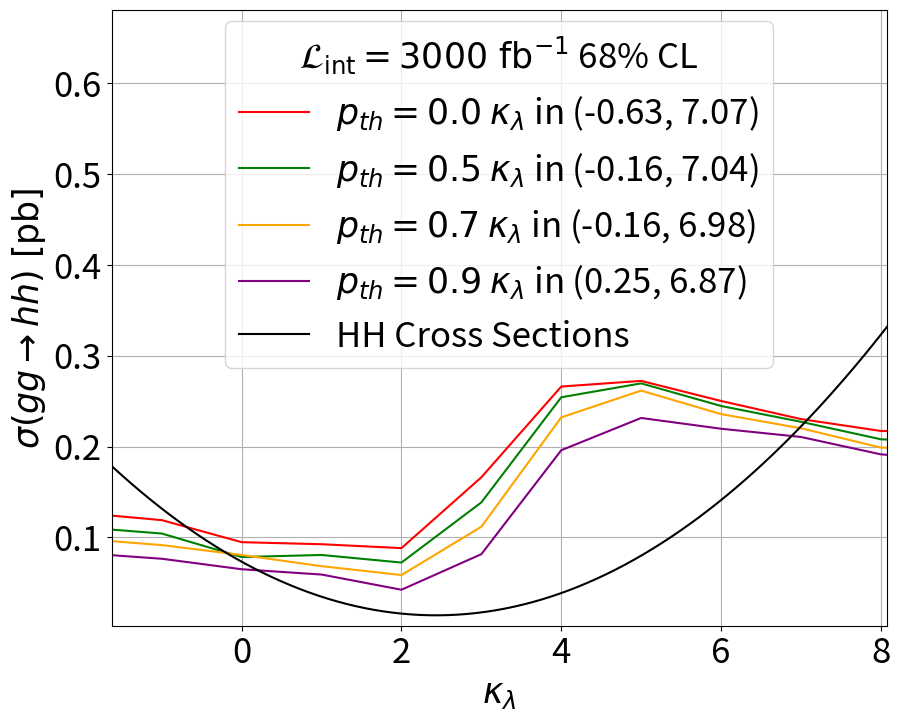

Reproduce this figure in Python. (Note: this script raises an exception after producing the figure.)
import numpy as np
import math
import matplotlib.pyplot as plt
from scipy.interpolate import interp1d

# different kappa_lambda
kappa_lambda = np.array([ -11, -10, -9, -8, -7, -6, -5, -4, -3, -2, -1, 0, 1, 2, 3, 4, 5, 6, 7, 8, 9, 10, 11, 12, 13, 14, 15, 16, 17, 18])

# The efficiency of hh_4b corresponding to different thresholds（different kappa_lambda）
hh_accuracies_list = [
    [35.5, 35.5, 35.5, 35.5, 35.5, 35.5, 35.5, 37.3, 38.8, 40.3, 43, 54, 55.3194, 58, 30.8, 19.24, 18.8, 20.46, 22.23, 23.57, 23.71, 24.09, 24.09, 24.09, 24.09, 24.09, 24.09, 24.09, 24.09, 24.09],
    [29.55, 29.55, 29.55, 29.55, 29.55, 29.55, 29.55, 30.72, 32.44, 33.86, 36.1, 48, 46.65, 52.03, 27.17, 14.81, 13.97, 15.39, 16.57, 18.1, 18.49, 18.64, 18.64, 18.64, 18.64, 18.64, 18.64, 18.64, 18.64, 18.64],
    [21.6, 21.6, 21.6, 21.6, 21.6, 21.6, 21.6, 21.93, 23.39, 24.68, 26.56, 30.14, 35.5759, 41.48, 21.76, 10.48, 9.3, 10.32, 11.05, 12.23, 12.38, 12.4, 12.4, 12.4, 12.4, 12.4, 12.4, 12.4, 12.4, 12.4],
    [11.6, 11.6, 11.6, 11.6, 11.6, 11.6, 11.6, 11.41, 12.13, 12.97, 14.03, 16.52, 18.1508, 25.3, 13.16, 5.48, 4.64, 4.89, 5.1, 5.61, 5.81, 5.9, 5.9, 5.9, 5.9, 5.9, 5.9, 5.9, 5.9, 5.9]
]
hh_accuracies_list = [np.array([x / 100 for x in accuracies]) for accuracies in hh_accuracies_list]

# The efficiency of hh_4b corresponding to different thresholds(kappa_lambda=1)
ps_values_kappa1_list = [55.3194 / 100, 48 / 100, 35.5759 / 100, 18.1508 / 100]
BR_hh_4b = 0.58 * 0.58
# The background misclassification rate corresponding to different thresholds
confusion_matrices = [
    [0.00255467, 0.00902733, 0.00315608, 0.057771, 0.0142256, 0.000392905, 0.012417, 0.0605947],
    [0.00138333, 0.00889333, 0.00232883, 0.01424, 0.00198321, 0.000191198, 0.00325333, 0.02443],
    [0.00045, 0.00378, 0.00072309, 0.00664, 0.000736524, 0.0000616986, 0.000996667, 0.0106067],
    [0.0000256667, 0.000179, 0.0000186429, 0.00275933, 0.000354775, 0.00000711907, 0.0000963333, 0.00237267]
]
# The cross-section corresponding to different kappa_lambda values
hh_cross_sections = (9.96265e-3 * kappa_lambda**2 - 4.84745e-2 * kappa_lambda + 7.32829e-2) * 1000
hh_cross_section_sm = (9.96265e-3 - 4.84745e-2 + 7.32829e-2) * 1000

g = interp1d(kappa_lambda, hh_cross_sections, kind="cubic", fill_value="extrapolate")
threshold_labels = [r"$p_{th}=0.0$", r"$p_{th}=0.5$", r"$p_{th}=0.7$", r"$p_{th}=0.9$"]
threshold_labels2 = ["threshold=0", "threshold=0.5", "threshold=0.7", "threshold=0.9"]
colors = ["red", "green", "orange", "purple"]

configurations = [
    {"L": 3000, "chi_square_target": 1, "sigma_b": np.array([3.1318e+05, 9.370e+01, 5.996e+03, 2.506e+01, 3.952e+06, 7.371e+08, 2.135e+02, 4.647e+01]), "title": "$\\mathcal{L}_{\\text{int}}=3000\\ \\mathrm{fb}^{-1}$ 68% CL"},
    {"L": 300, "chi_square_target": 3.841, "sigma_b": np.array([0, 0, 0, 0, 3.952e+06, 0, 0, 0]), "title": "$\\mathcal{L}_{\\text{int}}=300\\ \\mathrm{fb}^{-1}$ 95% CL"},
    {"L": 138, "chi_square_target": 3.841, "sigma_b": np.array([3.1318e+05, 9.370e+01, 5.996e+03, 2.506e+01, 3.952e+06, 7.371e+08, 2.135e+02, 4.647e+01]), "title": "$\\mathcal{L}_{\\text{int}}=138\\ \\mathrm{fb}^{-1}$ 95% CL"},
    {"L": 126, "chi_square_target": 3.841, "sigma_b": np.array([3.1318e+05, 9.370e+01, 5.996e+03, 2.506e+01, 3.952e+06, 7.371e+08, 2.135e+02, 4.647e+01]), "title": "$\\mathcal{L}_{\\text{int}}=126\\ \\mathrm{fb}^{-1}$ 95% CL"}
]

for config in configurations:
    L = config["L"]
    chi_square_target = config["chi_square_target"]
    sigma_b = config["sigma_b"]
    title = config["title"]
    plt.figure(figsize=(10, 8))
    ymin = float('inf')
    ymax = float('-inf')
    all_intersection_points = []  
    all_intersection_points_flat = []
    for i, (confusion_matrix_new, hh_accuracies, ps_values_kappa1) in enumerate(zip(confusion_matrices, hh_accuracies_list, ps_values_kappa1_list)):
        pb = confusion_matrix_new
        sum_background = np.sum(pb * sigma_b * L)

        target_cross_sections = []
        for j, sigma_di in enumerate(hh_cross_sections):
            ps_kappa = hh_accuracies[j]
            numerator_part1 = chi_square_target * (ps_values_kappa1 * hh_cross_section_sm * BR_hh_4b * L + sum_background)
            sqrt_part = math.sqrt(numerator_part1)
            numerator_part2 = ps_values_kappa1 * hh_cross_section_sm * BR_hh_4b * L
            numerator_all = sqrt_part + numerator_part2
            denominator = ps_kappa * BR_hh_4b * L
            result = numerator_all / (denominator * 1000)
            target_cross_sections.append(result)

        target_cross_sections = np.array(target_cross_sections)

        hh_at_data = hh_cross_sections / 1000
        diff_values = target_cross_sections - hh_at_data
        sign_changes = np.where(np.diff(np.sign(diff_values)))[0]

        intersection_points = []
        for idx in sign_changes:
            x1, x2 = kappa_lambda[idx], kappa_lambda[idx + 1]
            y1, y2 = diff_values[idx], diff_values[idx + 1]
            x_cross = x1 - y1 * (x2 - x1) / (y2 - y1)
            intersection_points.append(x_cross)
        all_intersection_points_flat.extend(intersection_points)
        all_intersection_points.append(intersection_points)
        if len(intersection_points) == 2:
            intersection_text = f"({intersection_points[0]:.2f}, {intersection_points[1]:.2f})"
        else:
            intersection_text = f"({', '.join([f'{x:.2f}' for x in intersection_points])})"
        ymax = max(ymax, np.max(target_cross_sections))
        plt.plot(kappa_lambda, target_cross_sections, linestyle='-', color=colors[i],
                 label=f"{threshold_labels[i]} $\\kappa_\\lambda$ in {intersection_text}")
    print(all_intersection_points)
    kappa_fine = np.linspace(kappa_lambda.min(), kappa_lambda.max(), 1000)
    hh_cross_sections_fine = g(kappa_fine) / 1000
    ymin = np.min(hh_cross_sections_fine)
    plt.plot(kappa_fine, hh_cross_sections_fine, color="black", linestyle="-", linewidth=1.5,
             label="HH Cross Sections")
    if all_intersection_points_flat: 
        xmin = min(all_intersection_points_flat) - 1  
        xmax = max(all_intersection_points_flat) + 1
    #plt.ylim(0, 0.8)
    plt.ylim(ymin * 0.2, ymax * 2.5)
    plt.xlim(xmin, xmax)
    plt.xlabel(r'$\kappa_\lambda$', fontsize=25)
    plt.ylabel(r'$\sigma(gg \to hh)\ \mathrm{[pb]}$', fontsize=25)
    plt.xticks(fontsize=25)
    plt.yticks(fontsize=25)
    plt.grid(True)
    plt.legend(fontsize=25, bbox_to_anchor=(0.5, 0.7), loc="center", title=title, title_fontsize=25)
    L_value = title.split('=')[1].split('\\')[0]  
    CL_value = title.split()[-2]  
    file_name = f"L={L_value}_{CL_value}CL.png"

    with open("/Users/lxiao/Desktop/plot/FIG/all-compare/output.txt", "a") as f:  
        f.write(f"File: {file_name}\n")  
        for threshold_label, intersection_points in zip(threshold_labels2, all_intersection_points):
            if isinstance(intersection_points, (list, np.ndarray)):  
                formatted_points = " ".join([f"{x:.2f}" for x in intersection_points])  
            else:  
                formatted_points = f"({intersection_points:.2f})"
            f.write(f"{threshold_label}: {formatted_points}\n")
        f.write("\n")  

    plt.savefig(f"/Users/lxiao/Desktop/plot/FIG/all-compare/{file_name}", bbox_inches='tight', dpi=300)
    plt.show()
